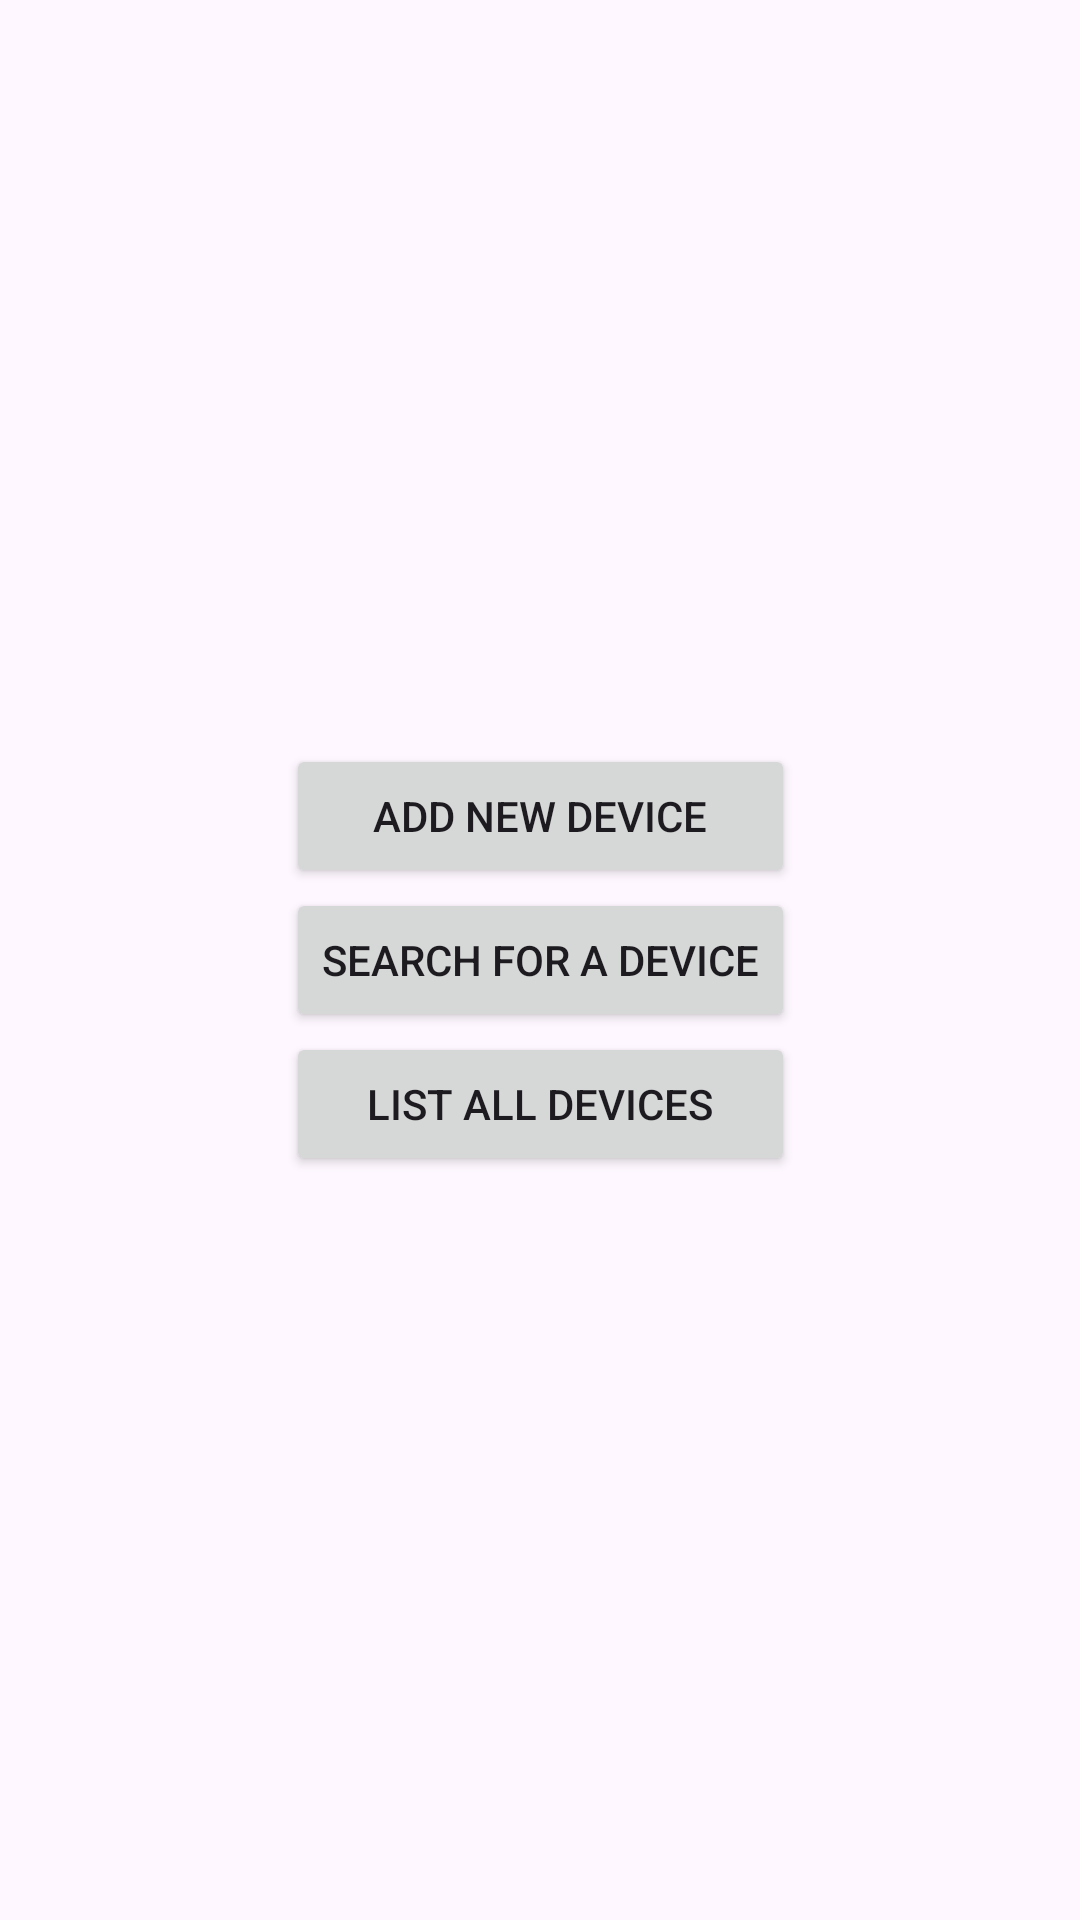

Reconstruct the res/layout file that produces this screen, plus the resources it refers to.
<!-- AndroidManifest.xml: application theme Theme.TraCuuThietBi -->
<!-- res/layout/activity_main.xml -->
<?xml version="1.0" encoding="utf-8"?>
<androidx.constraintlayout.widget.ConstraintLayout xmlns:android="http://schemas.android.com/apk/res/android"
    xmlns:app="http://schemas.android.com/apk/res-auto"
    xmlns:tools="http://schemas.android.com/tools"
    android:id="@+id/main"
    android:layout_width="match_parent"
    android:layout_height="match_parent"
    tools:context=".MainActivity">

    <LinearLayout
        android:layout_width="wrap_content"
        android:layout_height="wrap_content"
        android:orientation="vertical"
        app:layout_constraintBottom_toBottomOf="parent"
        app:layout_constraintEnd_toEndOf="parent"
        app:layout_constraintStart_toStartOf="parent"
        app:layout_constraintTop_toTopOf="parent">

        <Button
            android:id="@+id/button_add_device"
            android:layout_width="match_parent"
            android:layout_height="wrap_content"
            android:text="Add New Device" />

        <Button
            android:id="@+id/button_search_device"
            android:layout_width="match_parent"
            android:layout_height="wrap_content"
            android:text="Search for a Device" />

        <Button
            android:id="@+id/button_list_devices"
            android:layout_width="match_parent"
            android:layout_height="wrap_content"
            android:text="List All Devices" />
    </LinearLayout>

</androidx.constraintlayout.widget.ConstraintLayout>
<!-- resources referenced by this layout -->
<resources>
  <style name="Theme.TraCuuThietBi" parent="Base.Theme.TraCuuThietBi" />
  <style name="Base.Theme.TraCuuThietBi" parent="Theme.Material3.DayNight.NoActionBar">
          
          
      </style>
</resources>
